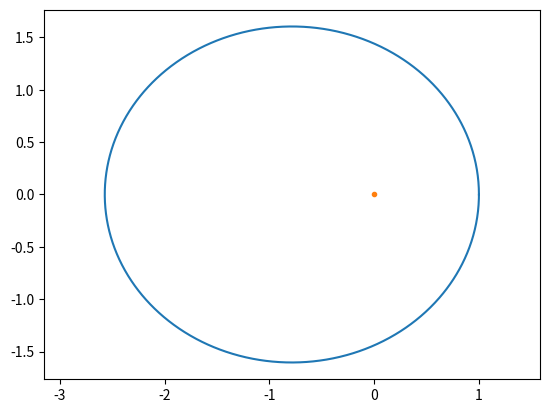

The matplotlib source for this figure:
import numpy as np
from scipy.integrate import odeint
import matplotlib.pyplot as plt


def pole_wektorowe(p, t):
    xt, yt, dxdt, dydt = p
    ddxddt = -1 * xt / (xt**2 + yt**2)**1.5
    ddyddt = -1 * yt / (xt**2 + yt**2)**1.5
    return (dxdt, dydt, ddxddt, ddyddt)


punkt_poczatkowy = (1, 0, 0, 1.2)
zakres_czasu = np.arange(0, 15, .01)

values = odeint(pole_wektorowe, punkt_poczatkowy, zakres_czasu)

print(values)

plt.plot(values[:, 0], values[:, 1])
plt.plot([0], [0], '.')
plt.axis('equal')
plt.show()